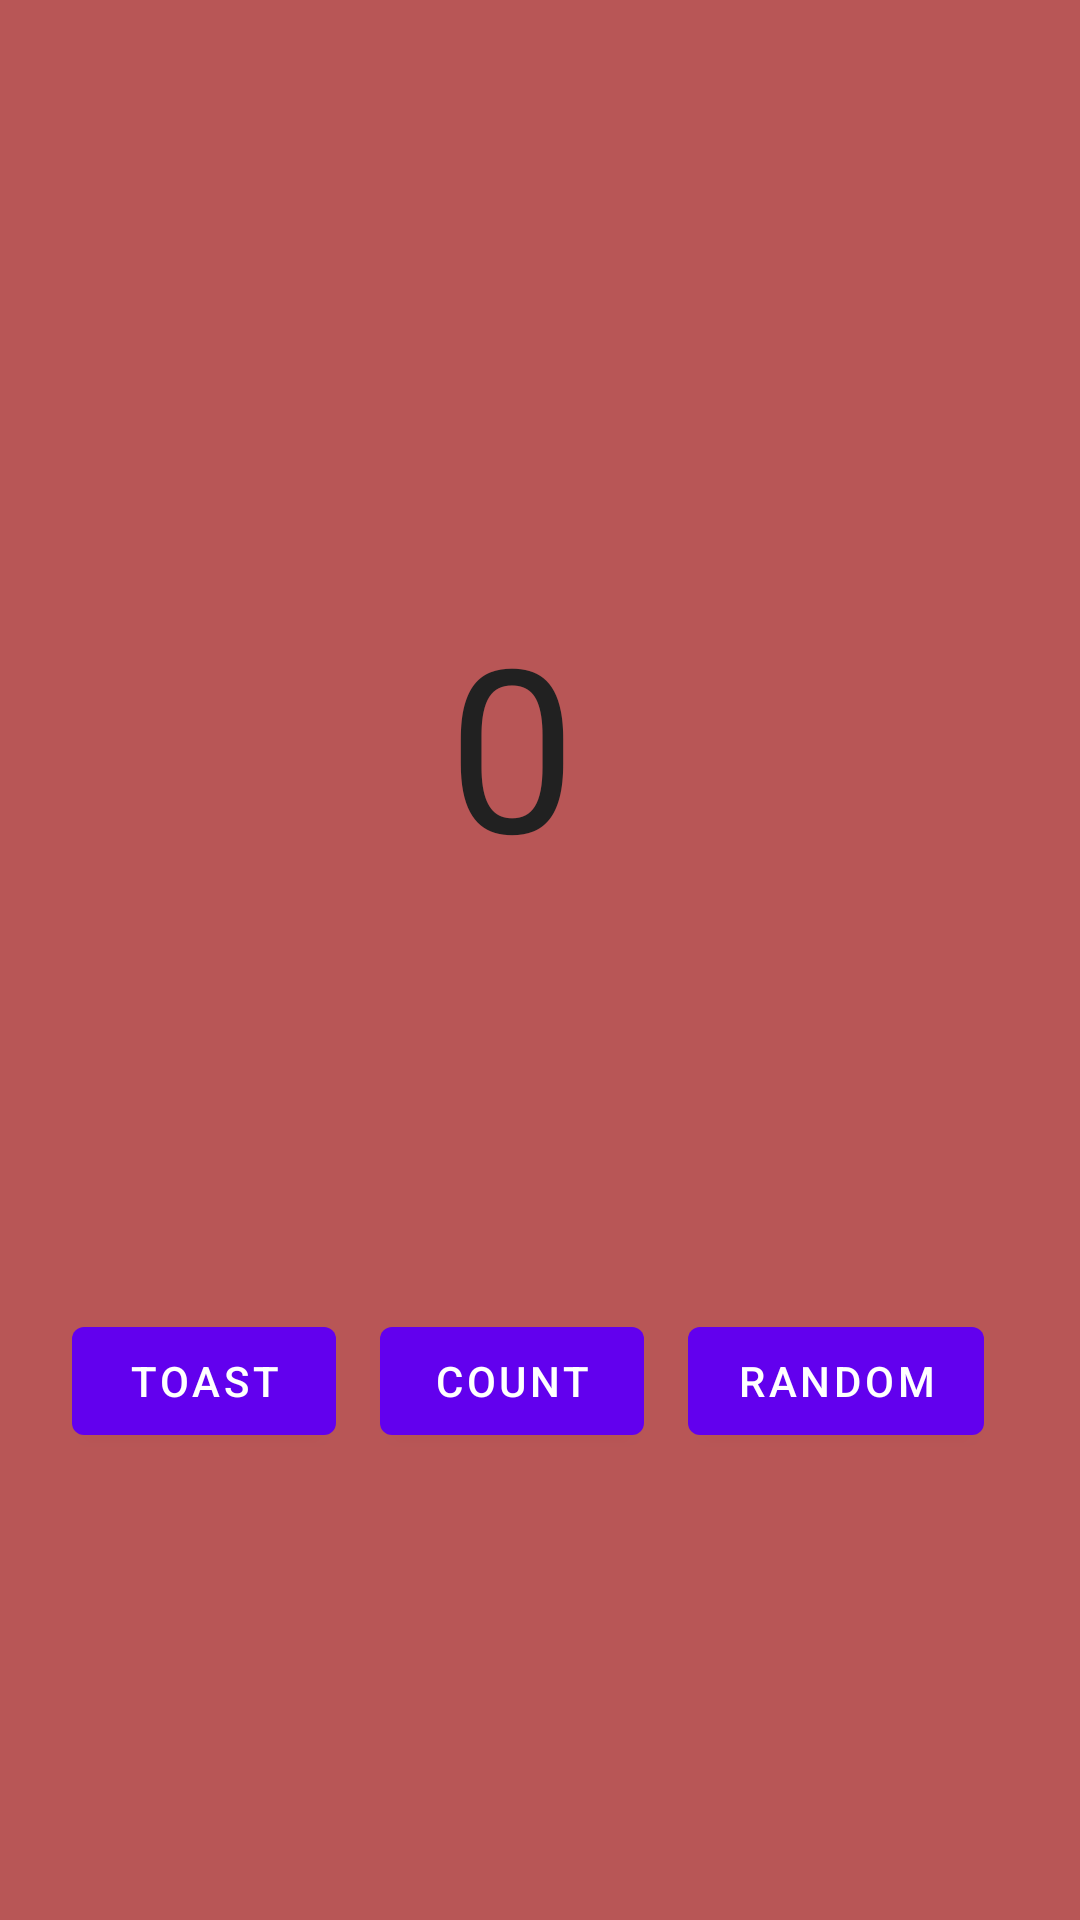

Here is an Android app screen rendered from its layout file. Give the layout XML and the strings, colors and styles it references.
<!-- AndroidManifest.xml: application theme Theme.Firstapp6 -->
<!-- res/layout/fragment_first.xml -->
<?xml version="1.0" encoding="utf-8"?>
<androidx.constraintlayout.widget.ConstraintLayout xmlns:android="http://schemas.android.com/apk/res/android"
    xmlns:app="http://schemas.android.com/apk/res-auto"
    xmlns:tools="http://schemas.android.com/tools"
    android:layout_width="match_parent"
    android:layout_height="match_parent"
    android:background="#985151"
    android:backgroundTint="#B85656"
    tools:context=".FirstFragment">

    <TextView
        android:id="@+id/textview_first"
        android:layout_width="60dp"
        android:layout_height="83dp"
        android:text="0"
        android:textColor="#212121"
        android:textSize="76sp"
        app:layout_constraintBottom_toBottomOf="parent"
        app:layout_constraintEnd_toEndOf="parent"
        app:layout_constraintHorizontal_bias="0.498"
        app:layout_constraintStart_toStartOf="parent"
        app:layout_constraintTop_toTopOf="parent"
        app:layout_constraintVertical_bias="0.354"
        tools:ignore="TextSizeCheck" />

    <Button
        android:id="@+id/random_button"
        android:layout_width="wrap_content"
        android:layout_height="wrap_content"
        android:layout_marginEnd="32dp"
        android:text="Random"
        app:layout_constraintBottom_toBottomOf="parent"
        app:layout_constraintEnd_toEndOf="parent"
        app:layout_constraintTop_toBottomOf="@id/textview_first" />

    <Button
        android:id="@+id/toast_button"
        android:layout_width="wrap_content"
        android:layout_height="wrap_content"
        android:layout_marginStart="24dp"
        android:text="Toast"
        app:layout_constraintBottom_toBottomOf="parent"
        app:layout_constraintStart_toStartOf="parent"
        app:layout_constraintTop_toBottomOf="@+id/textview_first" />

    <Button
        android:id="@+id/count_button"
        android:layout_width="wrap_content"
        android:layout_height="wrap_content"
        android:text="Count"
        app:layout_constraintBottom_toBottomOf="parent"
        app:layout_constraintEnd_toStartOf="@+id/random_button"
        app:layout_constraintStart_toEndOf="@+id/toast_button"
        app:layout_constraintTop_toBottomOf="@+id/textview_first" />
</androidx.constraintlayout.widget.ConstraintLayout>
<!-- resources referenced by this layout -->
<resources>
  <style name="Theme.Firstapp6" parent="Theme.MaterialComponents.DayNight.DarkActionBar">
          
          <item name="colorPrimary">@color/purple_500</item>
          <item name="colorPrimaryVariant">@color/purple_700</item>
          <item name="colorOnPrimary">@color/white</item>
          
          <item name="colorSecondary">@color/teal_200</item>
          <item name="colorSecondaryVariant">@color/teal_700</item>
          <item name="colorOnSecondary">@color/black</item>
          
          <item name="android:statusBarColor">?attr/colorPrimaryVariant</item>
          
      </style>
  <!-- not gathered from this repository: default colours our renderer supplied (Android Studio template values) -->
  <color name="purple_500">#FF6200EE</color>
  <color name="purple_700">#FF3700B3</color>
  <color name="teal_200">#FF03DAC5</color>
  <color name="teal_700">#FF018786</color>
  <color name="black">#FF000000</color>
  <color name="white">#FFFFFFFF</color>
</resources>
